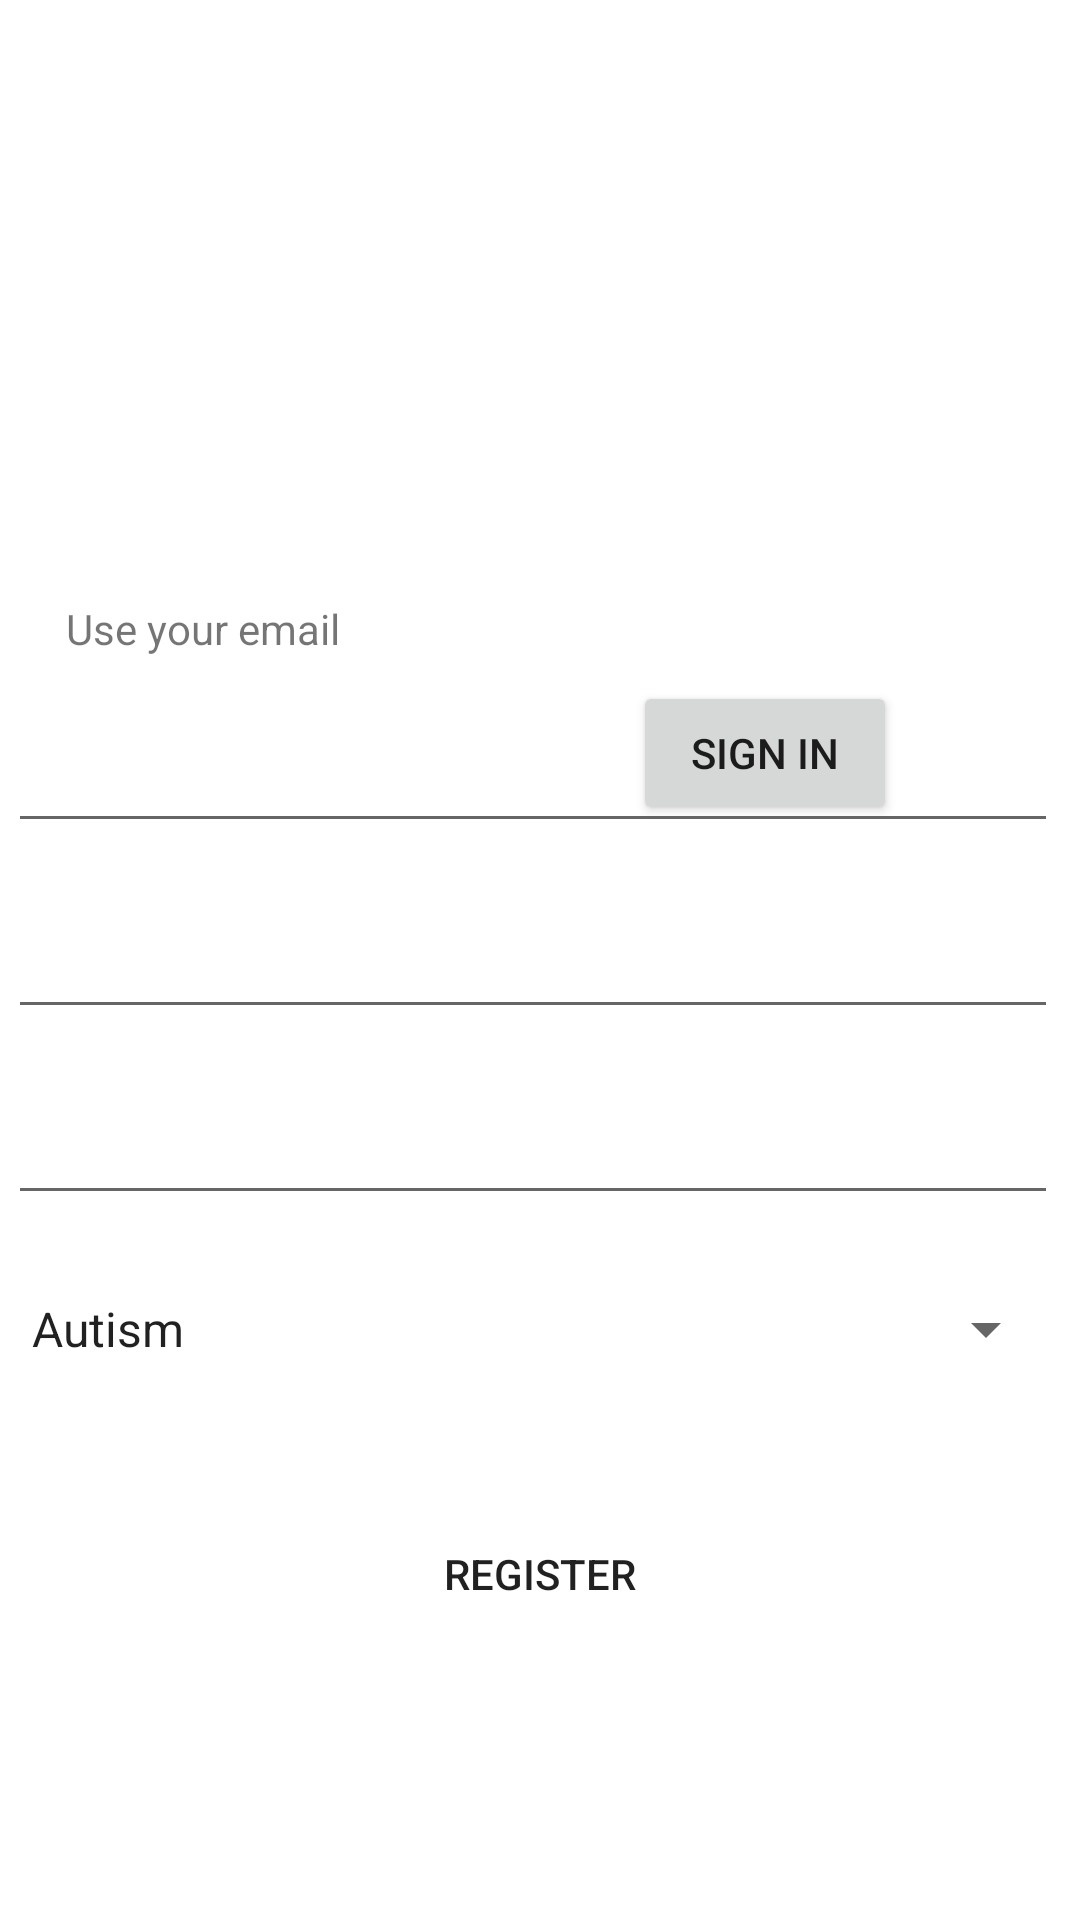

Layout XML and referenced resources for this Android screen:
<!-- AndroidManifest.xml: application theme Theme.IRLRPG -->
<!-- res/layout/activity_register.xml -->
<?xml version="1.0" encoding="utf-8"?>
<androidx.constraintlayout.widget.ConstraintLayout xmlns:android="http://schemas.android.com/apk/res/android"
    xmlns:app="http://schemas.android.com/apk/res-auto"
    xmlns:tools="http://schemas.android.com/tools"
    android:layout_width="match_parent"
    android:layout_height="match_parent"
    tools:context=".RegistrationActivity">

    <ImageView
        android:id="@+id/imageView2"
        android:layout_width="wrap_content"
        android:layout_height="wrap_content"
        android:background="@drawable/background"
        app:layout_constraintBottom_toBottomOf="parent"
        app:layout_constraintEnd_toEndOf="parent"
        app:layout_constraintStart_toStartOf="parent"
        app:layout_constraintTop_toTopOf="parent" />

    <EditText
        android:id="@+id/userRegister"
        android:layout_width="350dp"
        android:layout_height="wrap_content"
        android:layout_marginStart="28dp"
        android:layout_marginTop="14dp"
        android:layout_marginEnd="33dp"
        android:layout_marginBottom="14dp"
        android:hint="@string/prompt_username"
        android:inputType="text"
        android:minHeight="48dp"
        android:selectAllOnFocus="true"
        android:textColor="#000000"
        android:textColorHint="#FFFFFF"
        app:layout_constraintBottom_toTopOf="@+id/passwordRegister"
        app:layout_constraintEnd_toEndOf="parent"
        app:layout_constraintStart_toStartOf="parent"
        app:layout_constraintTop_toBottomOf="@+id/textView" />

    <Spinner
        android:id="@+id/mentalIllness"
        android:layout_width="350dp"
        android:layout_height="wrap_content"
        android:layout_marginStart="28dp"
        android:layout_marginTop="14dp"
        android:layout_marginEnd="33dp"
        android:contentDescription="@string/mental_illness"
        android:entries="@array/mentalIllness"
        android:minHeight="48dp"
        android:textColorHint="#FFFFFF"
        app:layout_constraintEnd_toEndOf="parent"
        app:layout_constraintStart_toStartOf="parent"
        app:layout_constraintTop_toBottomOf="@+id/repeatPassword" />

    <EditText
        android:id="@+id/repeatPassword"
        android:layout_width="350dp"
        android:layout_height="48dp"
        android:layout_marginStart="28dp"
        android:layout_marginEnd="33dp"
        android:layout_marginBottom="14dp"
        android:hint="@string/repeat_password"
        android:imeActionLabel="@string/action_sign_in_short"
        android:imeOptions="actionDone"
        android:inputType="textPassword"
        android:minHeight="48dp"
        android:selectAllOnFocus="true"
        android:textColorHint="#FFFFFF"
        app:layout_constraintBottom_toTopOf="@+id/mentalIllness"
        app:layout_constraintEnd_toEndOf="parent"
        app:layout_constraintStart_toStartOf="parent"
        app:layout_constraintTop_toBottomOf="@+id/passwordRegister" />

    <EditText
        android:id="@+id/passwordRegister"
        android:layout_width="350dp"
        android:layout_height="wrap_content"
        android:layout_marginStart="28dp"
        android:layout_marginEnd="33dp"
        android:layout_marginBottom="14dp"
        android:hint="@string/prompt_password"
        android:imeActionLabel="@string/action_sign_in_short"
        android:imeOptions="actionDone"
        android:inputType="textPassword"
        android:minHeight="48dp"
        android:selectAllOnFocus="true"
        android:textColorHint="#FFFFFF"
        app:layout_constraintBottom_toTopOf="@+id/repeatPassword"
        app:layout_constraintEnd_toEndOf="parent"
        app:layout_constraintStart_toStartOf="parent"
        app:layout_constraintTop_toBottomOf="@+id/userRegister" />

    <Button
        android:id="@+id/register"
        android:layout_width="wrap_content"
        android:layout_height="wrap_content"
        android:layout_gravity="start"
        android:layout_marginTop="92dp"
        android:layout_marginBottom="150dp"
        android:background="@drawable/btn_bg"
        android:enabled="true"
        android:text="@string/register"
        app:layout_constraintBottom_toBottomOf="parent"
        app:layout_constraintEnd_toEndOf="parent"
        app:layout_constraintStart_toStartOf="parent"
        app:layout_constraintTop_toBottomOf="@+id/mentalIllness" />

    <Button
        android:id="@+id/buttonLog"
        android:layout_width="wrap_content"
        android:layout_height="wrap_content"
        android:layout_marginStart="211dp"
        android:layout_marginTop="31dp"
        android:layout_marginEnd="40dp"
        android:layout_marginBottom="82dp"
        android:enabled="true"
        android:text="@string/action_sign_in_short"
        app:layout_constraintBottom_toTopOf="@+id/userRegister"
        app:layout_constraintEnd_toEndOf="parent"
        app:layout_constraintHorizontal_bias="0.0"
        app:layout_constraintStart_toStartOf="parent"
        app:layout_constraintTop_toTopOf="@+id/imageView2" />

    <ProgressBar
        android:id="@+id/idPBLoading"
        android:layout_width="wrap_content"
        android:layout_height="0dp"
        android:layout_centerInParent="true"
        android:layout_marginStart="181dp"
        android:layout_marginTop="341dp"
        android:layout_marginEnd="182dp"
        android:layout_marginBottom="342dp"
        android:indeterminate="true"
        android:visibility="gone"
        app:layout_constraintBottom_toBottomOf="parent"
        app:layout_constraintEnd_toEndOf="parent"
        app:layout_constraintStart_toStartOf="parent"
        app:layout_constraintTop_toTopOf="parent" />

    <TextView
        android:id="@+id/textView"
        android:layout_width="wrap_content"
        android:layout_height="wrap_content"
        android:layout_marginStart="25dp"
        android:layout_marginTop="200dp"
        android:layout_marginEnd="250dp"
        android:text="@string/adviseMessageUser"
        app:layout_constraintBottom_toTopOf="@+id/userRegister"
        app:layout_constraintEnd_toEndOf="parent"
        app:layout_constraintStart_toStartOf="parent"
        app:layout_constraintTop_toTopOf="parent" />

</androidx.constraintlayout.widget.ConstraintLayout>
<!-- resources referenced by this layout -->
<resources>
  <string-array name="mentalIllness">
          <item name="autism">@string/autism</item>
          <item name="adhd">@string/adhd</item>
      </string-array>
  <string name="action_sign_in_short">Sign in</string>
  <string name="adviseMessageUser">Use your email</string>
  <string name="mental_illness">Mental illness or disorder</string>
  <string name="prompt_password">Password</string>
  <string name="prompt_username">Username</string>
  <string name="register">Register</string>
  <string name="repeat_password">Repeat password</string>
  <style name="Theme.IRLRPG" parent="Theme.MaterialComponents.DayNight.NoActionBar">
          
          <item name="colorPrimary">@color/buttons</item>
          <item name="colorPrimaryVariant">@color/buttons</item>
          <item name="colorOnPrimary">@color/white</item>
          
          <item name="colorSecondary">@color/buttons</item>
          <item name="colorSecondaryVariant">@color/buttons</item>
          <item name="colorOnSecondary">@color/white</item>
          
          <item name="android:statusBarColor" tools:targetApi="l">?attr/colorPrimaryVariant</item>
          
      </style>
  <string name="autism">Autism</string>
  <string name="adhd">Attention Deficit Hyperactivity Disorder</string>
  <color name="buttons">#33BBFF</color>
  <color name="white">#FFFFFFFF</color>
</resources>
